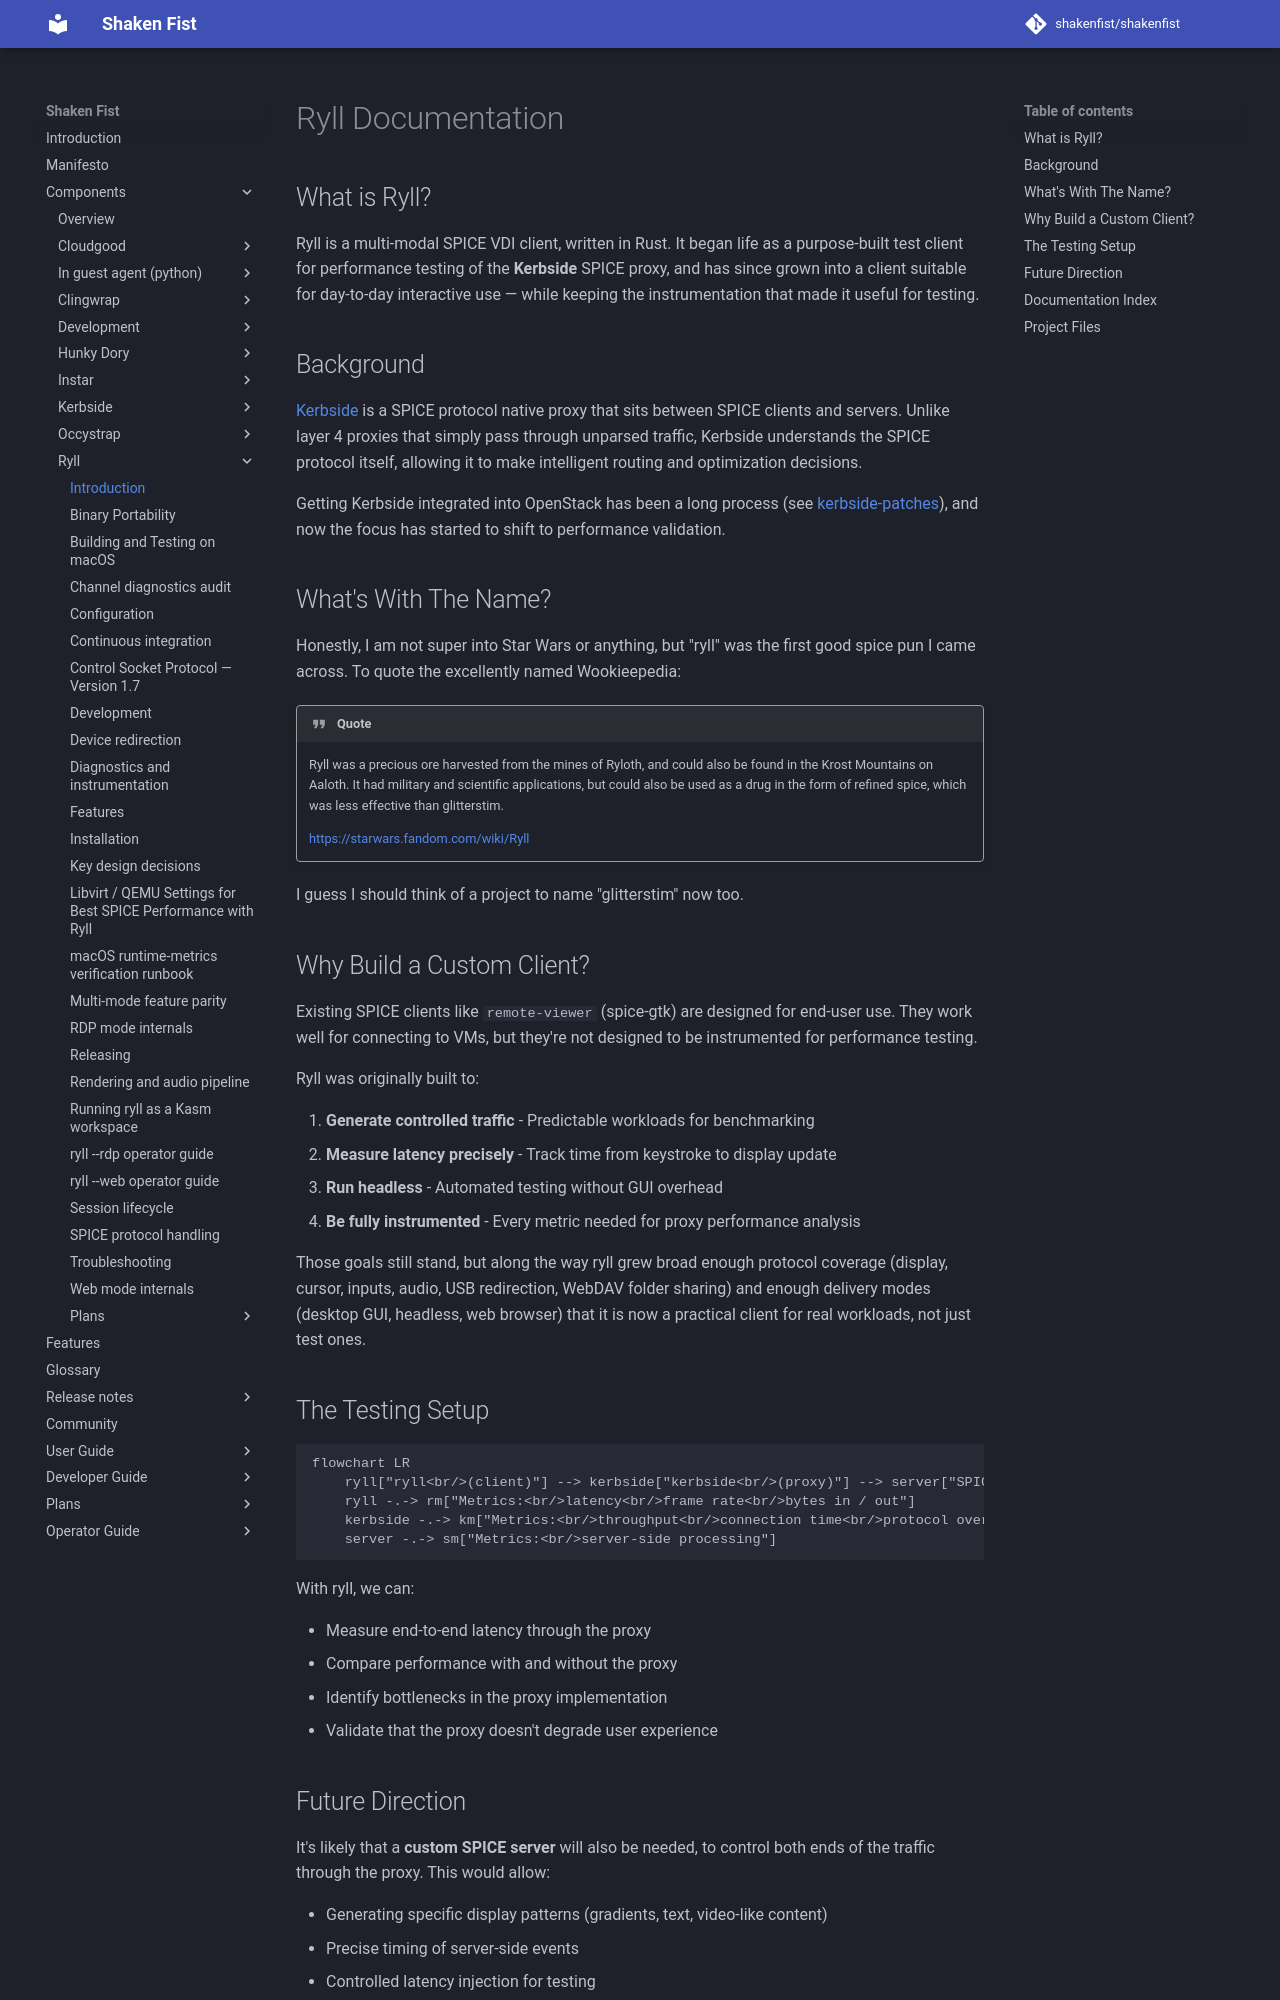

repository: shakenfist/shakenfist · page: components/ryll/index.html · generator: mkdocs

# Ryll Documentation

## What is Ryll?

Ryll is a multi-modal SPICE VDI client, written in Rust. It began life as a
purpose-built test client for performance testing of the **Kerbside** SPICE
proxy, and has since grown into a client suitable for day-to-day interactive
use — while keeping the instrumentation that made it useful for testing.

## Background

[Kerbside](https://github.com/shakenfist/kerbside) is a SPICE protocol native
proxy that sits between SPICE clients and servers. Unlike layer 4 proxies
that simply pass through unparsed traffic, Kerbside understands the SPICE
protocol itself, allowing it to make intelligent routing and optimization
decisions.

Getting Kerbside integrated into OpenStack has been a long process (see
[kerbside-patches](https://github.com/shakenfist/kerbside-patches)), and now
the focus has started to shift to performance validation.

## What's With The Name?

Honestly, I am not super into Star Wars or anything, but "ryll" was the first
good spice pun I came across. To quote the excellently named Wookieepedia:

!!! quote

    Ryll was a precious ore harvested from the mines of Ryloth, and could also
    be found in the Krost Mountains on Aaloth. It had military and scientific
    applications, but could also be used as a drug in the form of refined spice,
    which was less effective than glitterstim.

    https://starwars.fandom.com/wiki/Ryll

I guess I should think of a project to name "glitterstim" now too.

## Why Build a Custom Client?

Existing SPICE clients like `remote-viewer` (spice-gtk) are designed for
end-user use. They work well for connecting to VMs, but they're not designed
to be instrumented for performance testing.

Ryll was originally built to:

1. **Generate controlled traffic** - Predictable workloads for benchmarking
2. **Measure latency precisely** - Track time from keystroke to display update
3. **Run headless** - Automated testing without GUI overhead
4. **Be fully instrumented** - Every metric needed for proxy performance analysis

Those goals still stand, but along the way ryll grew broad enough protocol
coverage (display, cursor, inputs, audio, USB redirection, WebDAV folder
sharing) and enough delivery modes (desktop GUI, headless, web browser) that
it is now a practical client for real workloads, not just test ones.

## The Testing Setup

```mermaid
flowchart LR
    ryll["ryll<br/>(client)"] --> kerbside["kerbside<br/>(proxy)"] --> server["SPICE server<br/>(QEMU)"]
    ryll -.-> rm["Metrics:<br/>latency<br/>frame rate<br/>bytes in / out"]
    kerbside -.-> km["Metrics:<br/>throughput<br/>connection time<br/>protocol overhead"]
    server -.-> sm["Metrics:<br/>server-side processing"]
```

With ryll, we can:

- Measure end-to-end latency through the proxy
- Compare performance with and without the proxy
- Identify bottlenecks in the proxy implementation
- Validate that the proxy doesn't degrade user experience

## Future Direction

It's likely that a **custom SPICE server** will also be needed, to control
both ends of the traffic through the proxy. This would allow:

- Generating specific display patterns (gradients, text, video-like content)
- Precise timing of server-side events
- Controlled latency injection for testing
- Complete instrumentation of the entire path
